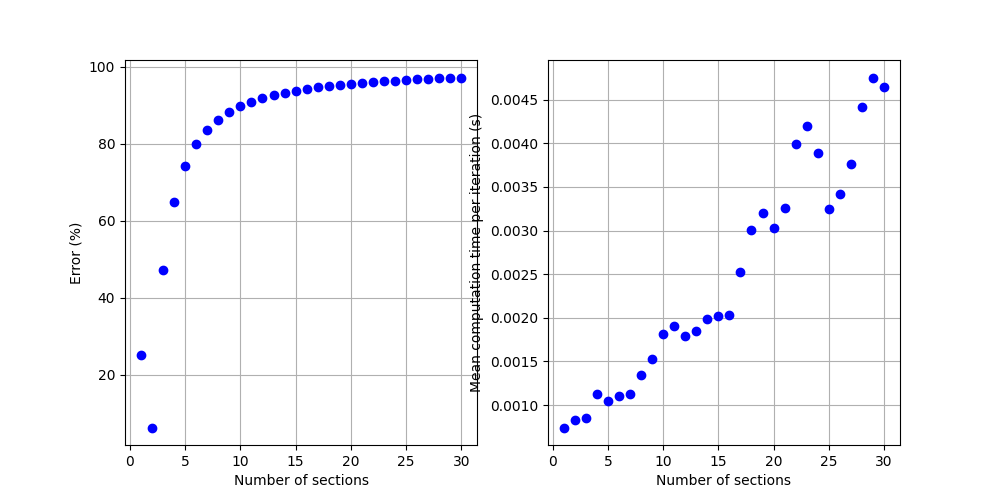

The table this chart was drawn from, first rows:
0.0007423913037335431, 0.959941022854481
0.0008303, 1.2
0.0008517, 0.6755
0.001126, 0.45
0.001045, 0.3302
0.001099, 0.2578
0.00113, 0.2099
0.001349, 0.1762
0.001522, 0.1514
0.001812, 0.1325
0.00191, 0.1176
0.001793, 0.1056
0.001851, 0.09569
0.001984, 0.08746
0.002024, 0.0805
0.002028, 0.07453
0.00253, 0.06937
0.003001, 0.06486
0.003205, 0.06088
0.003032, 0.05736
0.003257, 0.05421
0.003994, 0.05139
0.004199, 0.04884
0.003886, 0.04653
0.003242, 0.04442
0.003423, 0.04249
0.003764, 0.04073
0.004412, 0.0391
0.004754, 0.03759
0.004649, 0.0362
